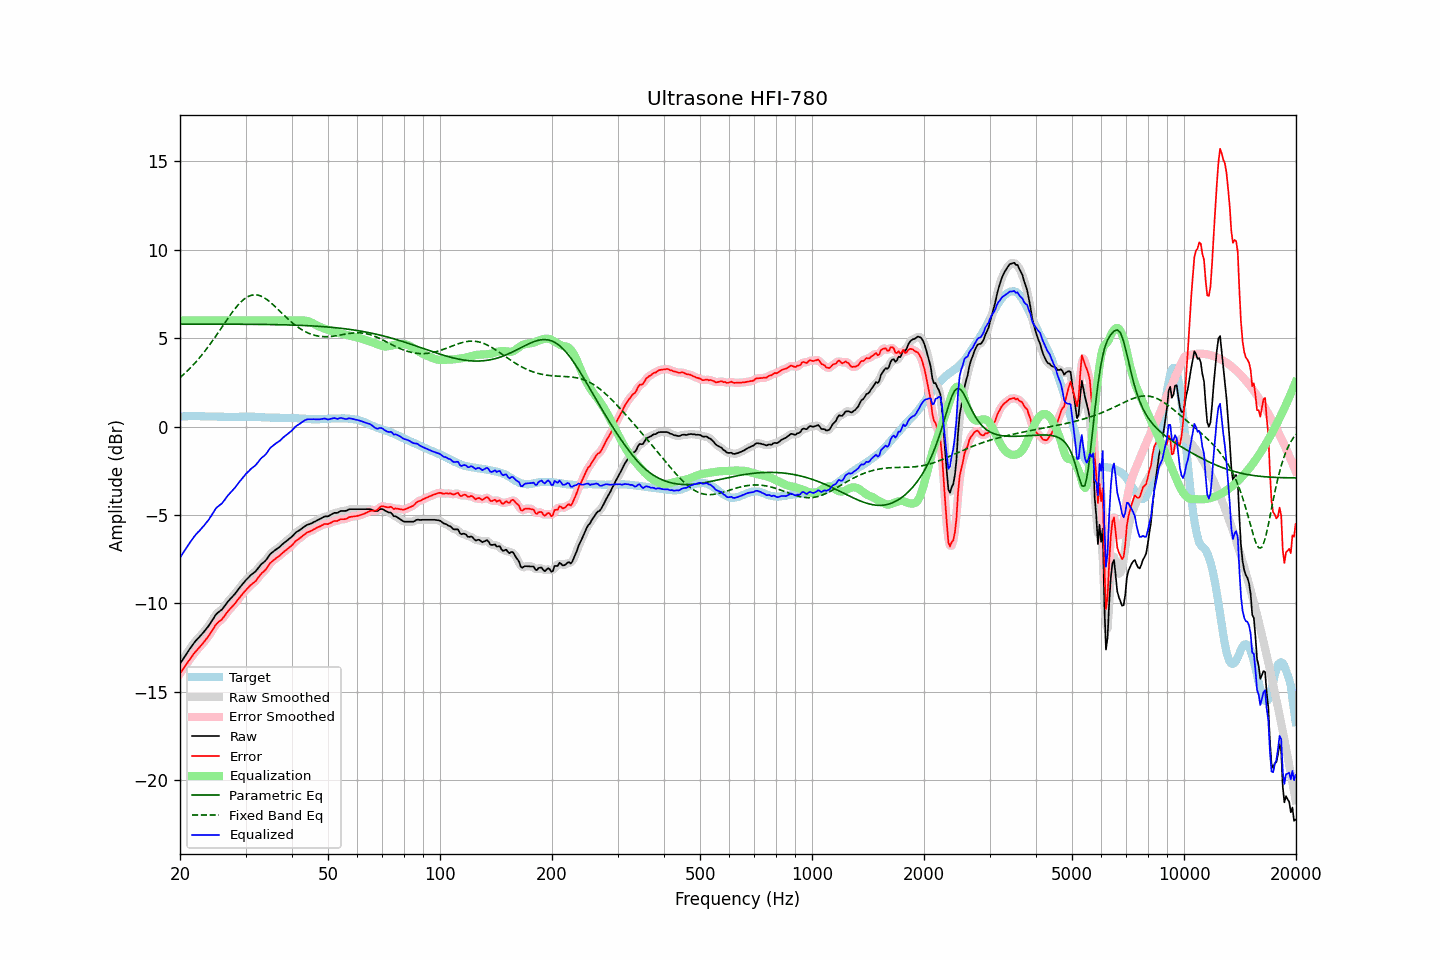

The file beside this chart, header and first rows:
frequency, raw, error, smoothed, error_smoothed, equalization, parametric_eq, fixed_band_eq, equalized_raw, equalized_smoothed, target
20.00, -13.41, -13.97, -13.41, -13.97, 6.00, 5.79, 2.77, -7.41, -7.41, 0.56
20.20, -13.27, -13.84, -13.27, -13.83, 6.00, 5.79, 2.85, -7.27, -7.27, 0.57
20.40, -13.13, -13.70, -13.13, -13.70, 6.00, 5.79, 2.93, -7.13, -7.13, 0.58
20.61, -12.99, -13.57, -12.99, -13.57, 6.00, 5.79, 3.01, -6.99, -6.99, 0.58
20.81, -12.85, -13.43, -12.85, -13.43, 6.00, 5.79, 3.10, -6.85, -6.85, 0.59
21.02, -12.71, -13.29, -12.71, -13.30, 6.00, 5.79, 3.19, -6.71, -6.71, 0.59
21.23, -12.58, -13.17, -12.58, -13.17, 6.00, 5.79, 3.28, -6.58, -6.58, 0.60
21.44, -12.46, -13.05, -12.45, -13.05, 6.00, 5.79, 3.37, -6.46, -6.45, 0.59
21.66, -12.33, -12.92, -12.33, -12.92, 6.00, 5.79, 3.46, -6.33, -6.33, 0.59
21.87, -12.20, -12.79, -12.20, -12.80, 6.00, 5.79, 3.56, -6.20, -6.20, 0.59
22.09, -12.09, -12.69, -12.09, -12.69, 6.00, 5.79, 3.66, -6.09, -6.09, 0.60
22.31, -11.99, -12.59, -11.99, -12.59, 6.00, 5.79, 3.77, -5.99, -5.99, 0.60
22.54, -11.90, -12.49, -11.89, -12.49, 6.00, 5.79, 3.87, -5.90, -5.89, 0.59
22.76, -11.80, -12.38, -11.80, -12.39, 6.00, 5.79, 3.99, -5.80, -5.80, 0.58
22.99, -11.70, -12.28, -11.70, -12.28, 6.00, 5.79, 4.10, -5.70, -5.70, 0.58
23.22, -11.59, -12.17, -11.59, -12.17, 6.00, 5.79, 4.21, -5.59, -5.59, 0.58
23.45, -11.48, -12.05, -11.48, -12.05, 6.00, 5.79, 4.33, -5.48, -5.48, 0.57
23.69, -11.36, -11.93, -11.36, -11.94, 6.00, 5.79, 4.45, -5.36, -5.36, 0.57
23.92, -11.25, -11.82, -11.24, -11.81, 6.00, 5.79, 4.57, -5.25, -5.24, 0.57
24.16, -11.11, -11.68, -11.11, -11.68, 6.00, 5.79, 4.70, -5.11, -5.11, 0.57
24.40, -10.96, -11.53, -10.96, -11.53, 6.00, 5.79, 4.82, -4.96, -4.96, 0.57
24.65, -10.82, -11.39, -10.81, -11.38, 6.00, 5.79, 4.95, -4.82, -4.81, 0.57
24.89, -10.67, -11.23, -10.68, -11.25, 6.00, 5.79, 5.08, -4.67, -4.68, 0.57
25.14, -10.57, -11.13, -10.57, -11.14, 6.00, 5.79, 5.21, -4.57, -4.57, 0.57
25.39, -10.49, -11.04, -10.49, -11.05, 6.00, 5.79, 5.35, -4.49, -4.49, 0.56
25.65, -10.42, -10.97, -10.42, -10.98, 6.00, 5.79, 5.48, -4.42, -4.42, 0.56
25.91, -10.35, -10.91, -10.34, -10.89, 6.00, 5.79, 5.61, -4.35, -4.34, 0.56
26.16, -10.24, -10.79, -10.24, -10.79, 6.00, 5.79, 5.75, -4.24, -4.24, 0.55
26.43, -10.12, -10.67, -10.12, -10.67, 6.00, 5.79, 5.88, -4.12, -4.12, 0.55
26.69, -9.99, -10.54, -9.99, -10.55, 6.00, 5.79, 6.01, -3.99, -3.99, 0.55
26.96, -9.87, -10.42, -9.88, -10.43, 6.00, 5.79, 6.15, -3.87, -3.88, 0.55
27.23, -9.77, -10.32, -9.77, -10.32, 6.00, 5.79, 6.27, -3.77, -3.77, 0.55
27.50, -9.67, -10.22, -9.67, -10.22, 6.00, 5.79, 6.40, -3.67, -3.67, 0.55
27.77, -9.58, -10.13, -9.58, -10.13, 6.00, 5.79, 6.52, -3.58, -3.58, 0.55
28.05, -9.48, -10.03, -9.47, -10.02, 6.00, 5.79, 6.64, -3.48, -3.47, 0.55
28.33, -9.36, -9.91, -9.36, -9.91, 6.00, 5.79, 6.75, -3.36, -3.36, 0.55
28.62, -9.24, -9.79, -9.24, -9.79, 6.00, 5.79, 6.86, -3.24, -3.24, 0.55
28.90, -9.12, -9.67, -9.12, -9.67, 6.00, 5.79, 6.96, -3.12, -3.12, 0.56
29.19, -9.01, -9.56, -9.01, -9.56, 6.00, 5.79, 7.06, -3.01, -3.01, 0.55
29.48, -8.90, -9.45, -8.89, -9.45, 6.00, 5.79, 7.14, -2.90, -2.89, 0.55
29.78, -8.78, -9.34, -8.78, -9.34, 6.00, 5.78, 7.21, -2.78, -2.78, 0.56
30.08, -8.68, -9.24, -8.68, -9.24, 6.00, 5.78, 7.28, -2.68, -2.68, 0.56
30.38, -8.59, -9.15, -8.58, -9.15, 6.00, 5.78, 7.34, -2.59, -2.58, 0.56
30.68, -8.50, -9.06, -8.49, -9.05, 6.00, 5.78, 7.38, -2.50, -2.49, 0.56
30.99, -8.40, -8.96, -8.41, -8.97, 6.00, 5.78, 7.42, -2.40, -2.41, 0.56
31.30, -8.33, -8.89, -8.33, -8.89, 6.00, 5.78, 7.44, -2.33, -2.33, 0.56
31.61, -8.26, -8.81, -8.26, -8.81, 6.00, 5.78, 7.45, -2.26, -2.26, 0.55
31.93, -8.19, -8.74, -8.18, -8.73, 6.00, 5.78, 7.45, -2.19, -2.18, 0.55
32.24, -8.08, -8.62, -8.07, -8.62, 6.00, 5.78, 7.44, -2.08, -2.07, 0.54
32.57, -7.96, -8.50, -7.96, -8.50, 6.00, 5.78, 7.42, -1.96, -1.96, 0.54
32.89, -7.84, -8.38, -7.85, -8.38, 6.00, 5.78, 7.39, -1.84, -1.85, 0.54
33.22, -7.75, -8.27, -7.76, -8.29, 6.00, 5.78, 7.35, -1.75, -1.76, 0.53
33.55, -7.68, -8.20, -7.67, -8.20, 6.00, 5.77, 7.31, -1.68, -1.67, 0.52
33.89, -7.60, -8.11, -7.59, -8.11, 6.00, 5.77, 7.25, -1.60, -1.59, 0.51
34.23, -7.49, -8.00, -7.48, -7.99, 6.00, 5.77, 7.19, -1.49, -1.48, 0.51
34.57, -7.36, -7.87, -7.36, -7.86, 6.00, 5.77, 7.12, -1.36, -1.36, 0.51
34.92, -7.22, -7.73, -7.24, -7.75, 6.00, 5.77, 7.05, -1.22, -1.24, 0.51
35.27, -7.14, -7.64, -7.14, -7.64, 6.00, 5.77, 6.97, -1.14, -1.14, 0.50
35.62, -7.07, -7.57, -7.06, -7.56, 6.00, 5.77, 6.88, -1.07, -1.06, 0.50
35.97, -7.00, -7.50, -7.00, -7.50, 6.00, 5.76, 6.80, -1.00, -1.00, 0.50
... 635 more rows
